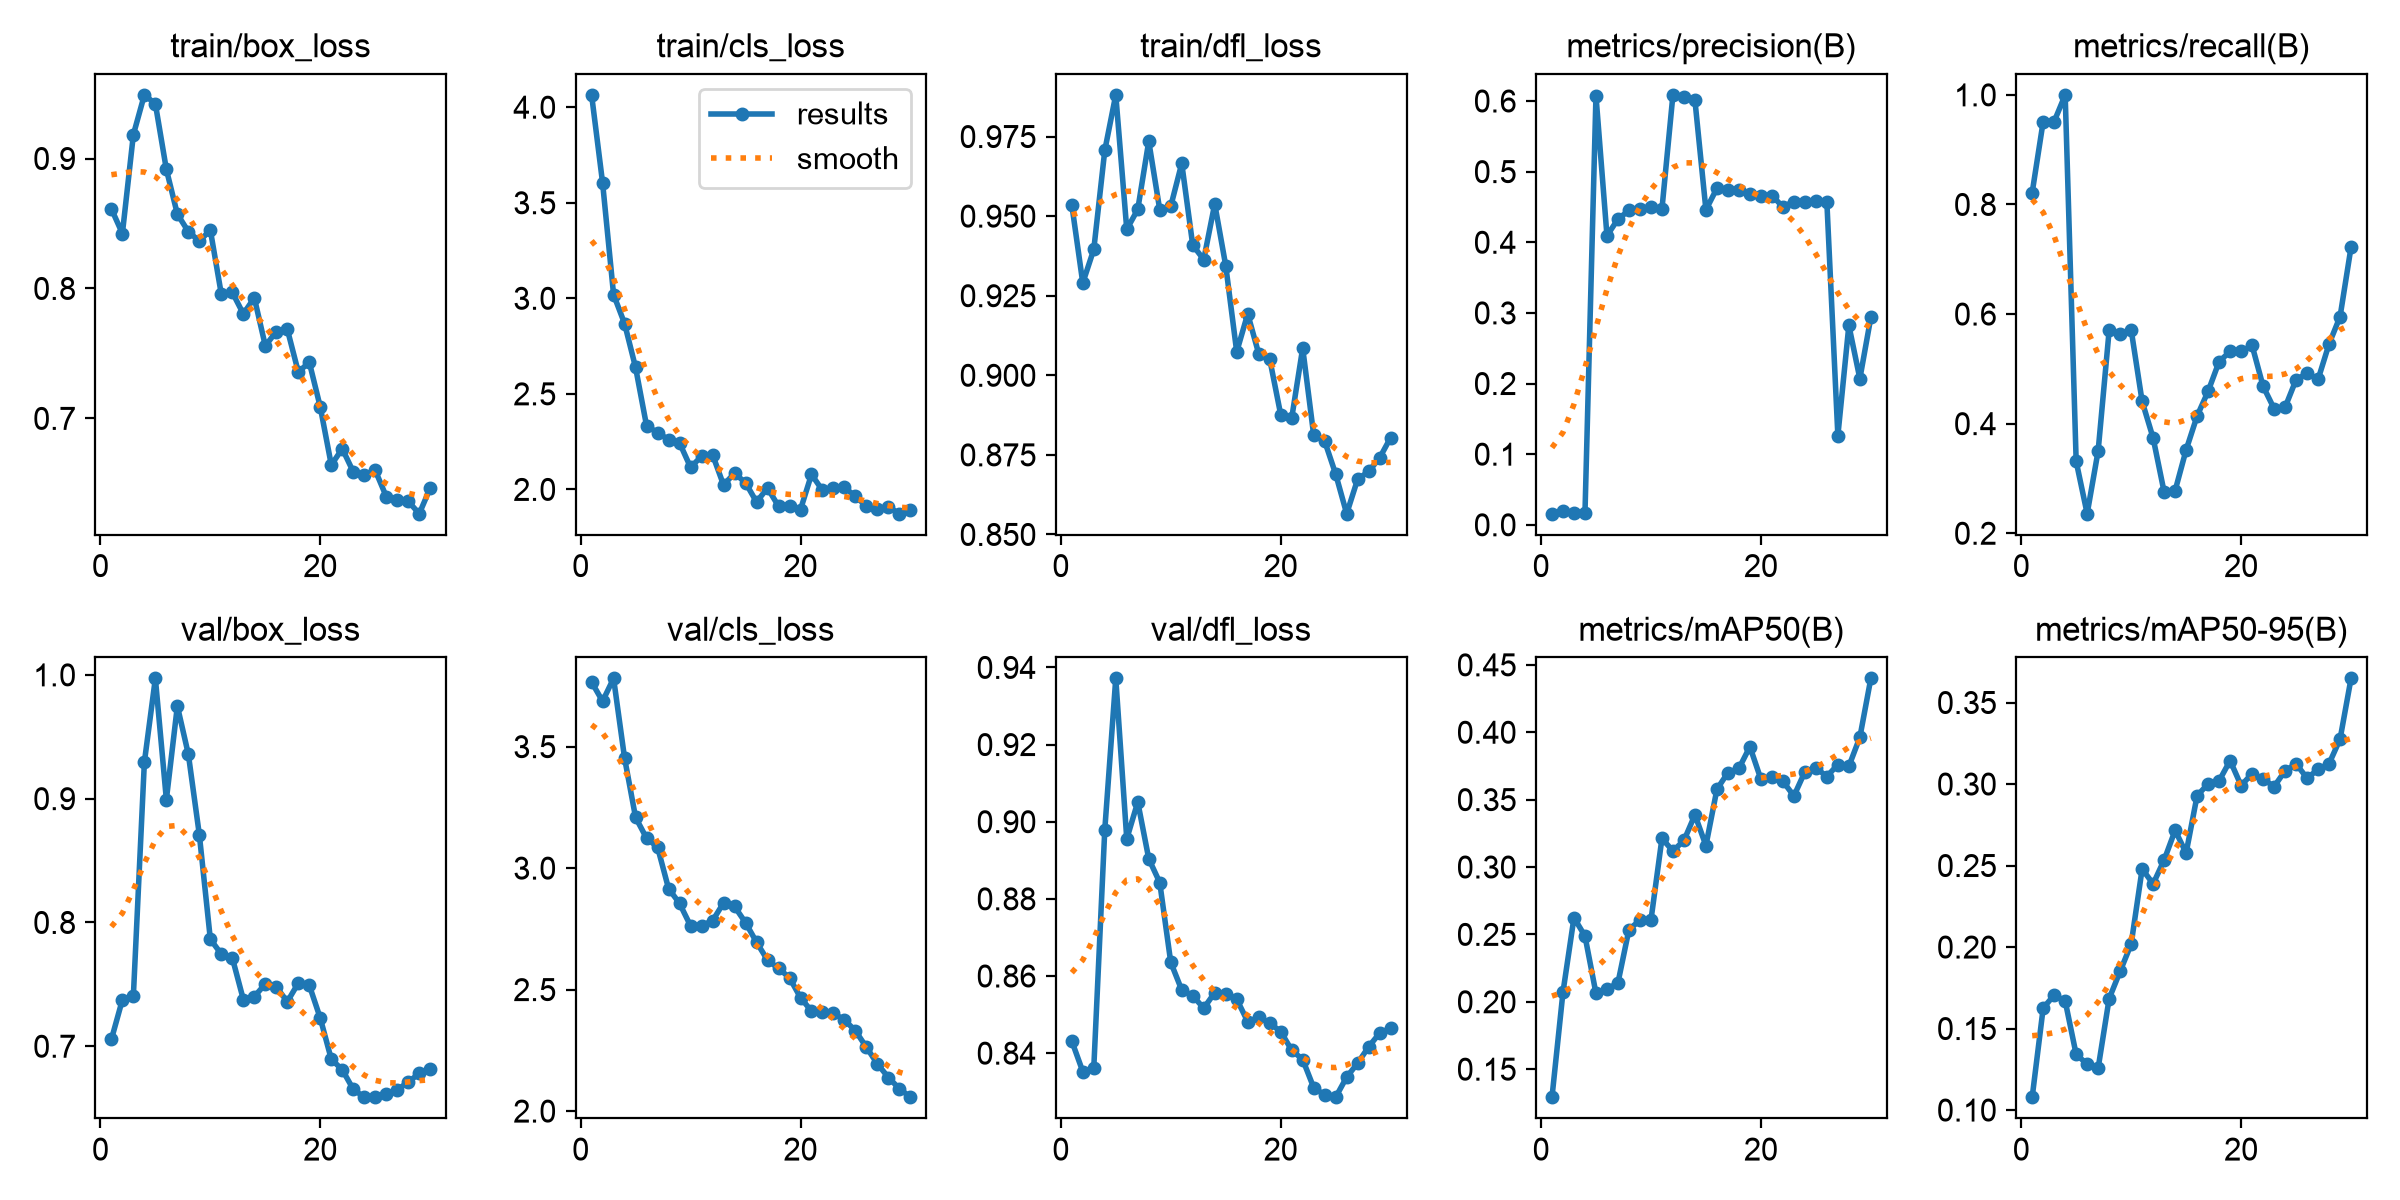

Values plotted in this chart, from the file beside it:
epoch, time, train/box_loss, train/cls_loss, train/dfl_loss, metrics/precision(B), metrics/recall(B), metrics/mAP50(B), metrics/mAP50-95(B), val/box_loss, val/cls_loss, val/dfl_loss, lr/pg0, lr/pg1, lr/pg2
1, 5.002, 0.8613, 4.064, 0.9536, 0.01573, 0.8218, 0.1292, 0.1079, 0.7055, 3.766, 0.8431, 0.0002272, 0.0002272, 0.0002272
2, 7.403, 0.8423, 3.605, 0.929, 0.01962, 0.9514, 0.2072, 0.1626, 0.7375, 3.687, 0.8352, 0.0005128, 0.0005128, 0.0005128
3, 9.849, 0.9184, 3.019, 0.9395, 0.01722, 0.9514, 0.2624, 0.1705, 0.7409, 3.781, 0.8362, 0.0007783, 0.0007783, 0.0007783
4, 12.23, 0.949, 2.868, 0.9706, 0.01651, 1, 0.2488, 0.1669, 0.9295, 3.453, 0.8979, 0.000819, 0.000819, 0.000819
5, 14.61, 0.942, 2.638, 0.9881, 0.6074, 0.3311, 0.2063, 0.1341, 0.9972, 3.209, 0.9372, 0.000789, 0.000789, 0.000789
6, 16.99, 0.8916, 2.333, 0.9458, 0.4092, 0.2357, 0.2093, 0.1282, 0.8993, 3.123, 0.8955, 0.000759, 0.000759, 0.000759
7, 19.36, 0.8572, 2.297, 0.9521, 0.4328, 0.3507, 0.2141, 0.1258, 0.9748, 3.086, 0.9051, 0.000729, 0.000729, 0.000729
8, 21.74, 0.8438, 2.261, 0.9735, 0.4451, 0.5705, 0.2536, 0.1684, 0.9358, 2.916, 0.8904, 0.000699, 0.000699, 0.000699
9, 24.16, 0.8364, 2.243, 0.952, 0.4471, 0.5627, 0.2605, 0.1851, 0.8708, 2.855, 0.8842, 0.000669, 0.000669, 0.000669
10, 26.56, 0.8449, 2.116, 0.9531, 0.4506, 0.5714, 0.2606, 0.2018, 0.7864, 2.763, 0.8636, 0.000639, 0.000639, 0.000639
11, 28.96, 0.7955, 2.173, 0.9666, 0.447, 0.4405, 0.3212, 0.2479, 0.7744, 2.764, 0.8564, 0.000609, 0.000609, 0.000609
12, 31.35, 0.7969, 2.182, 0.9409, 0.6087, 0.3737, 0.3119, 0.2387, 0.7714, 2.783, 0.8549, 0.000579, 0.000579, 0.000579
13, 33.73, 0.7804, 2.024, 0.9364, 0.6056, 0.2752, 0.3197, 0.2534, 0.7378, 2.857, 0.8517, 0.000549, 0.000549, 0.000549
14, 36.15, 0.7928, 2.084, 0.9538, 0.601, 0.2778, 0.3387, 0.2716, 0.7401, 2.842, 0.8557, 0.000519, 0.000519, 0.000519
15, 38.54, 0.7559, 2.035, 0.9345, 0.4459, 0.3521, 0.3159, 0.2577, 0.7503, 2.776, 0.8554, 0.000489, 0.000489, 0.000489
16, 40.98, 0.7668, 1.934, 0.9074, 0.4764, 0.414, 0.3577, 0.2929, 0.748, 2.695, 0.854, 0.000459, 0.000459, 0.000459
17, 43.35, 0.7686, 2.007, 0.9193, 0.4745, 0.459, 0.37, 0.3001, 0.736, 2.621, 0.8482, 0.000429, 0.000429, 0.000429
18, 45.74, 0.7357, 1.913, 0.9068, 0.4741, 0.5132, 0.3731, 0.3019, 0.751, 2.588, 0.8492, 0.0003991, 0.0003991, 0.0003991
19, 48.14, 0.7432, 1.911, 0.9051, 0.4685, 0.5317, 0.3893, 0.3144, 0.7492, 2.549, 0.8478, 0.0003691, 0.0003691, 0.0003691
20, 50.51, 0.7087, 1.895, 0.8877, 0.465, 0.5317, 0.3651, 0.2991, 0.7226, 2.467, 0.8456, 0.0003391, 0.0003391, 0.0003391
21, 52.93, 0.6642, 2.079, 0.8865, 0.4662, 0.5427, 0.3666, 0.3064, 0.6895, 2.411, 0.8408, 0.0003091, 0.0003091, 0.0003091
22, 55.27, 0.6767, 1.995, 0.9085, 0.4501, 0.4682, 0.3637, 0.3031, 0.681, 2.406, 0.8383, 0.0002791, 0.0002791, 0.0002791
23, 57.63, 0.6589, 2.008, 0.8812, 0.4577, 0.4275, 0.3527, 0.2984, 0.6652, 2.402, 0.8311, 0.0002491, 0.0002491, 0.0002491
24, 59.98, 0.6564, 2.01, 0.8793, 0.4574, 0.4298, 0.3706, 0.3081, 0.6589, 2.375, 0.8292, 0.0002191, 0.0002191, 0.0002191
25, 62.29, 0.66, 1.964, 0.869, 0.4585, 0.4802, 0.3736, 0.3124, 0.6591, 2.33, 0.8286, 0.0001891, 0.0001891, 0.0001891
26, 64.65, 0.6399, 1.911, 0.8565, 0.4564, 0.4921, 0.3671, 0.3036, 0.6616, 2.262, 0.8338, 0.0001591, 0.0001591, 0.0001591
27, 67.01, 0.6376, 1.898, 0.8674, 0.1263, 0.4807, 0.376, 0.309, 0.665, 2.194, 0.8374, 0.0001291, 0.0001291, 0.0001291
28, 69.37, 0.6362, 1.909, 0.8698, 0.2824, 0.5455, 0.3747, 0.3125, 0.671, 2.138, 0.8417, 9.9081e-05, 9.9081e-05, 9.9081e-05
29, 71.74, 0.6267, 1.873, 0.874, 0.2069, 0.5952, 0.3962, 0.3275, 0.6781, 2.092, 0.8452, 6.9084e-05, 6.9084e-05, 6.9084e-05
30, 74.1, 0.6465, 1.895, 0.8804, 0.2939, 0.7221, 0.44, 0.3648, 0.6817, 2.057, 0.8465, 3.9087e-05, 3.9087e-05, 3.9087e-05
